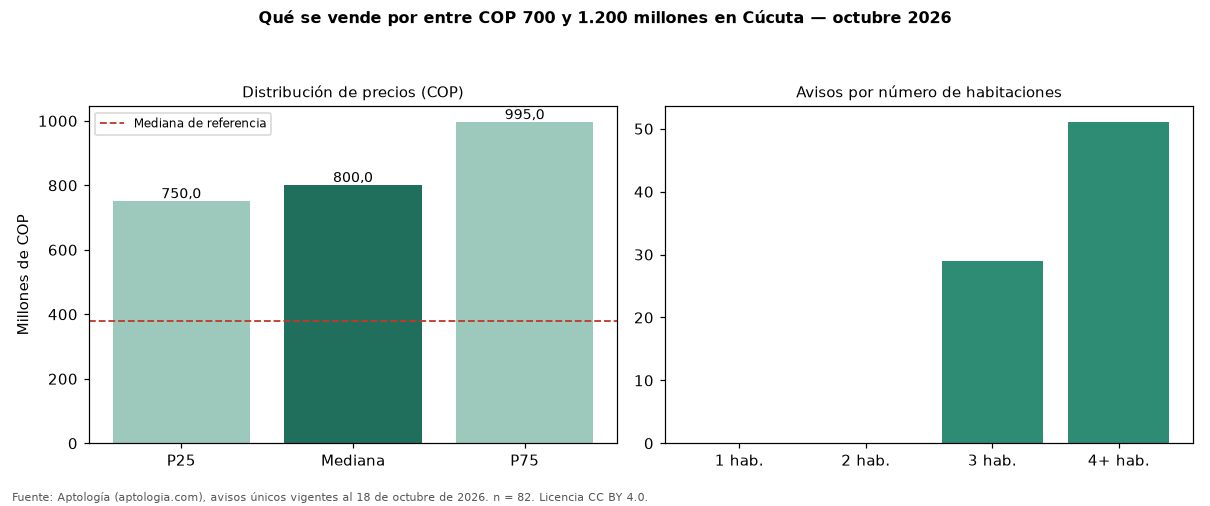

The data file committed next to this chart (first rows):
seccion, metrica, valor_cop, n
precio, p25, 750000000, 82
precio, mediana, 800000000, 82
precio, p75, 995000000, 82
cop_por_m2, p25, 2439024, 82
cop_por_m2, mediana, 3183333, 82
cop_por_m2, p75, 4016049, 82
area, area_mediana_m2, 271.5, 82
habitaciones, 3, 800000000, 29
habitaciones, 4+, 800000000, 51
administracion, mediana, 515000, 20
estrato, moda, 4, 
parqueadero, porcentaje_con_parqueadero, 89.0, 82
referencia, mediana_referencia, 380000000, 694
referencia, mediana_cop_por_m2_referencia, 2925974, 694
